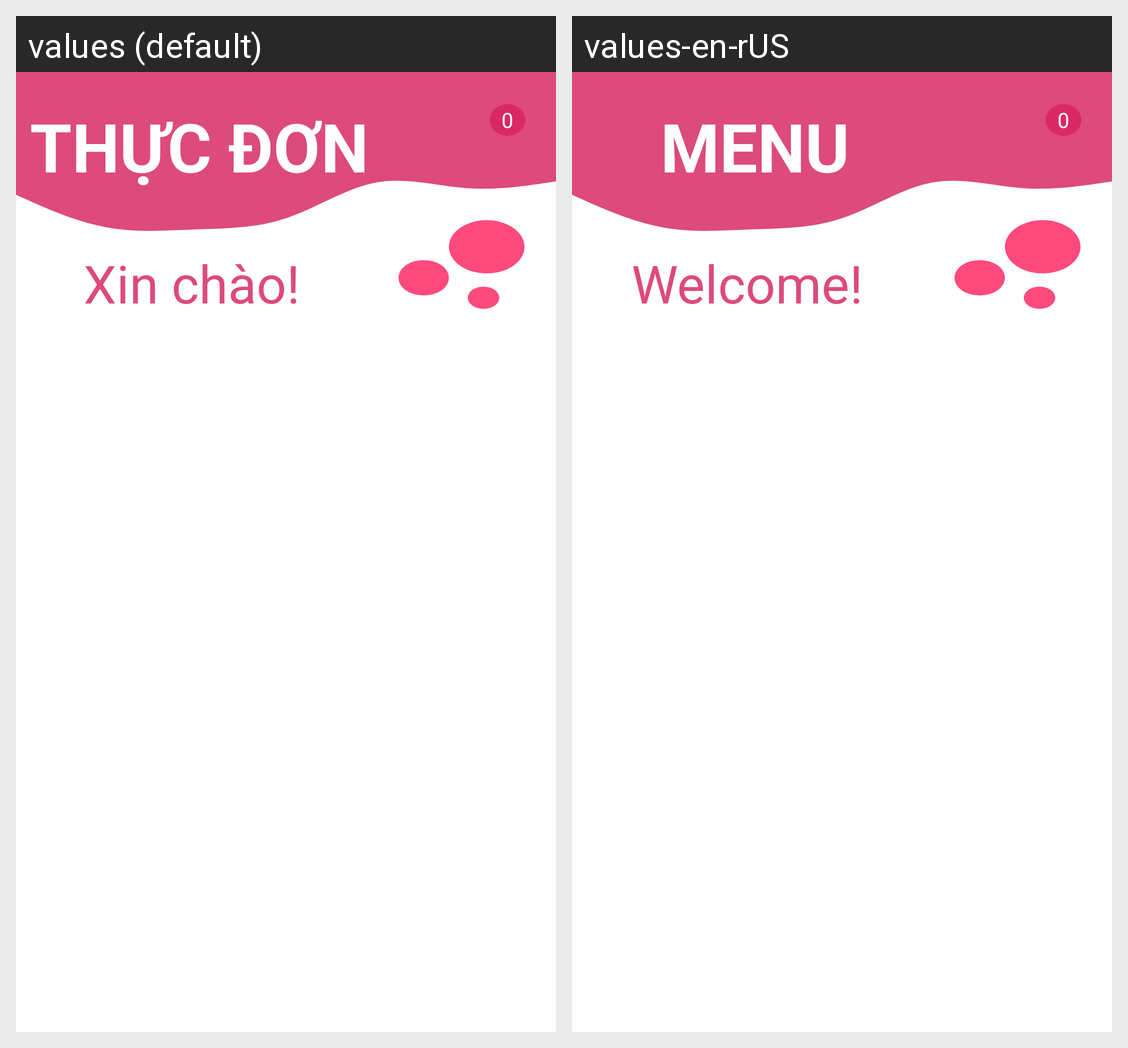

This grid shows one Android layout under two languages. Give, for every string resource on the screen, its name, the default text and each shown locale's text.
Android screen res/layout/activity_choosing_screen.xml rendered under 2 locales, left to right: values (default), values-en-rUS. Device: Nexus 5 (rendered at 1080×1920; each locale shown at half size, 540×960, under a caption strip naming it); theme Theme.NguyenTrungHieuMiniProjectAndroid44.
Strings drawn on this screen, with the default value and each locale's value (text and hints the layout hard-codes, and strings that could not be matched under every locale, appear in the picture but are not listed):

menu
  values: THỰC ĐƠN
  values-en-rUS: MENU

hello
  values: Xin chào!
  values-en-rUS: Welcome!
